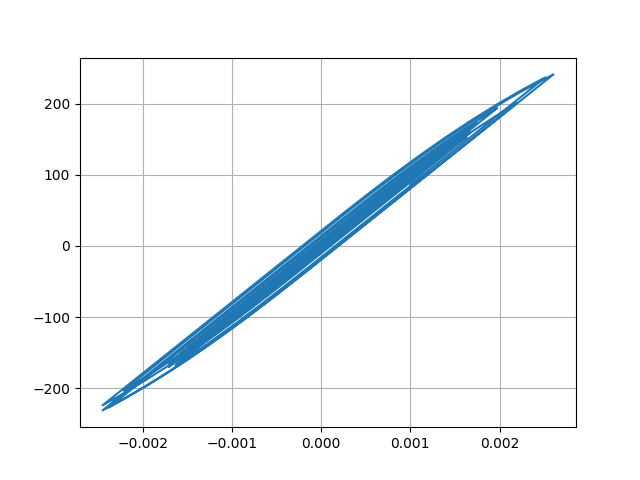

The table this chart was drawn from, first rows:
Desplacment, Force
0.0, 0.0
1.1906523808996425e-06, 0.1191
3.639053107337989e-06, 0.3639
5.396907999669544e-06, 0.5397
5.399903727514935e-06, 0.54
3.917941400812498e-06, 0.3918
2.207007976596106e-06, 0.2207
1.6406307241924834e-06, 0.1641
2.6822917390560337e-06, 0.2682
4.659444047980196e-06, 0.4659
6.173037075164783e-06, 0.6173
5.765055732792069e-06, 0.5765
2.5891908645891936e-06, 0.2589
-3.16453147150422e-06, -0.3165
-1.0364870546745072e-05, -1.036
-1.7869304715470234e-05, -1.787
-2.517870247369125e-05, -2.518
-3.2422945311728325e-05, -3.242
-3.9872929901990886e-05, -3.987
-4.750318097646679e-05, -4.75
-5.492765620801472e-05, -5.492
-6.11099926341631e-05, -6.111
-6.48120707870743e-05, -6.481
-6.531729898754872e-05, -6.531
-6.302028724862447e-05, -6.301
-5.9087074722862635e-05, -5.908
-5.461338834262189e-05, -5.461
-5.056394828063985e-05, -5.056
-4.742233679172679e-05, -4.742
-4.5336820360043535e-05, -4.533
-4.4279069857997656e-05, -4.427
-4.3741391290449234e-05, -4.374
-4.263682008494187e-05, -4.263
-3.987933530378214e-05, -3.987
-3.494665041240469e-05, -3.494
-2.7828295810432063e-05, -2.782
-1.9103505431766925e-05, -1.91
-9.265304879630104e-06, -0.9259
1.5021990144639606e-06, 0.1508
1.3031220380993725e-05, 1.304
2.4986986160819645e-05, 2.499
3.6388687366544194e-05, 3.639
4.588383203818376e-05, 4.589
5.253159224563025e-05, 5.253
5.694555637928079e-05, 5.695
6.0391049960589056e-05, 6.039
6.414717157797226e-05, 6.415
6.903432575329038e-05, 6.903
7.474134138564196e-05, 7.474
8.152716278529556e-05, 8.152
9.058514185796303e-05, 9.058
0.0001033, 10.33
0.0001203, 12.03
0.0001399, 13.98
0.000158, 15.79
0.0001703, 17.02
0.0001743, 17.42
0.0001699, 16.98
0.0001588, 15.87
0.0001441, 14.4
... 2,941 more rows
